2-way image classification set "data" from GitHub (flossie1209/SPECT_MPI_Project); label vocabulary: abnormal, normal.

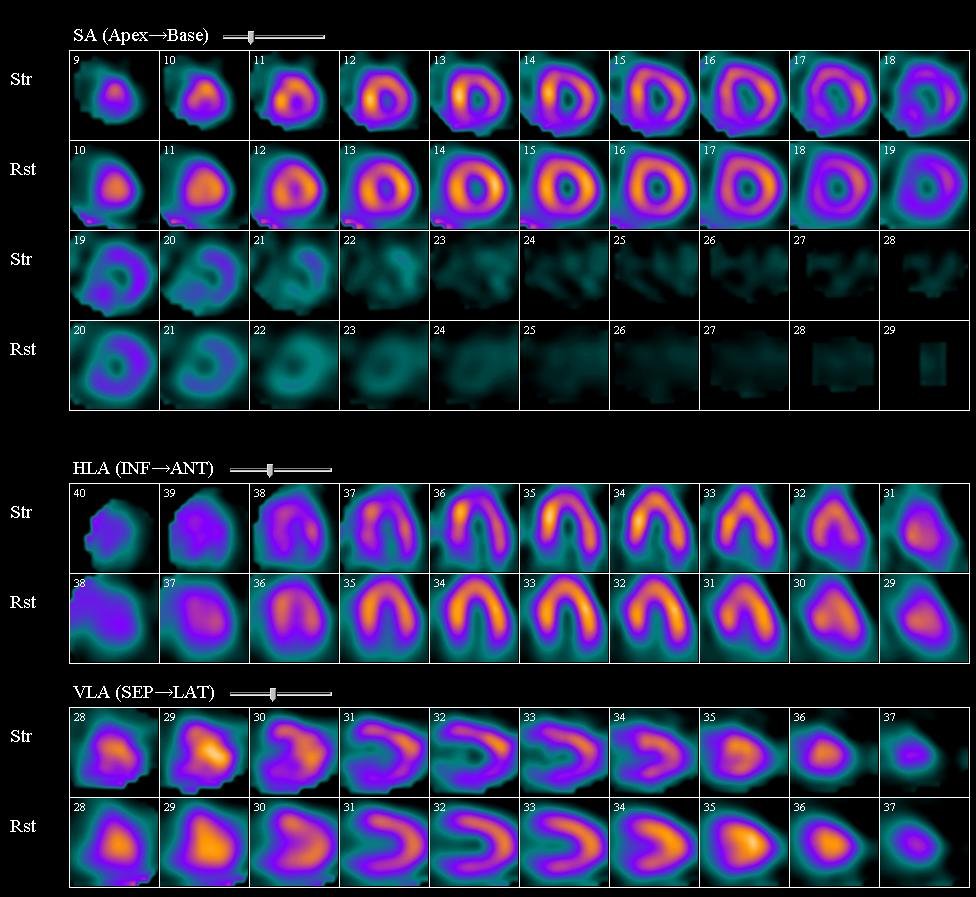
Label: abnormal

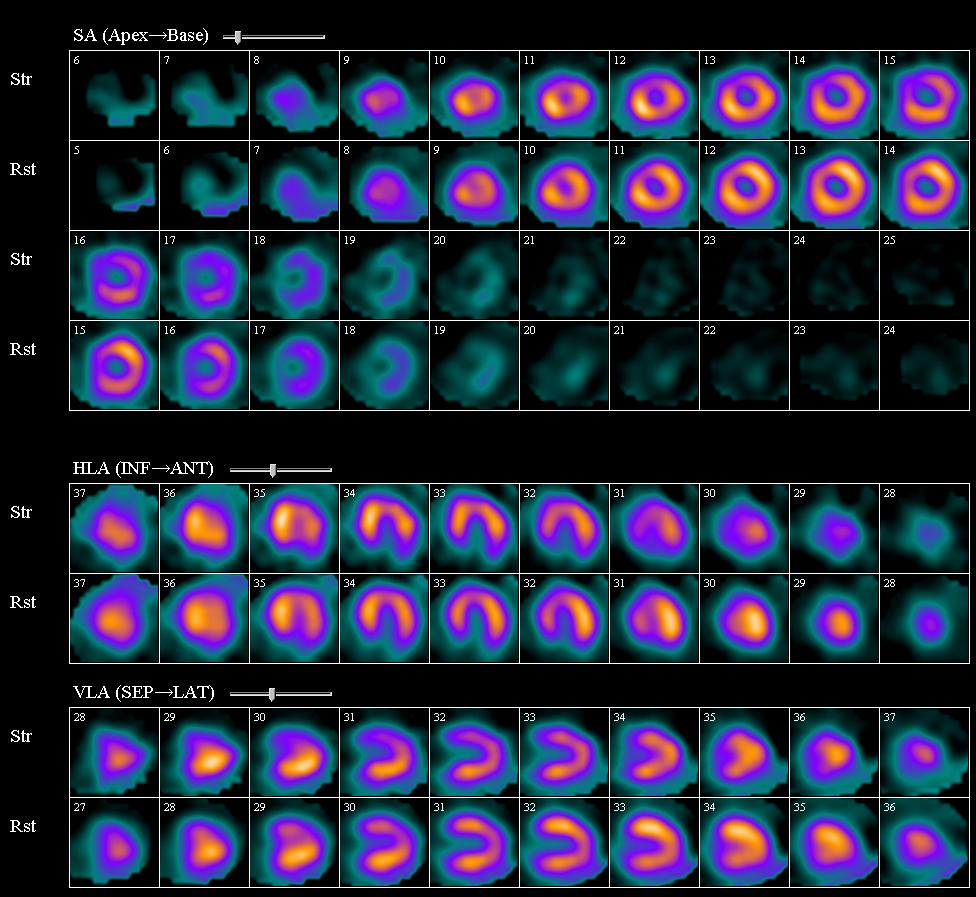
Label: abnormal

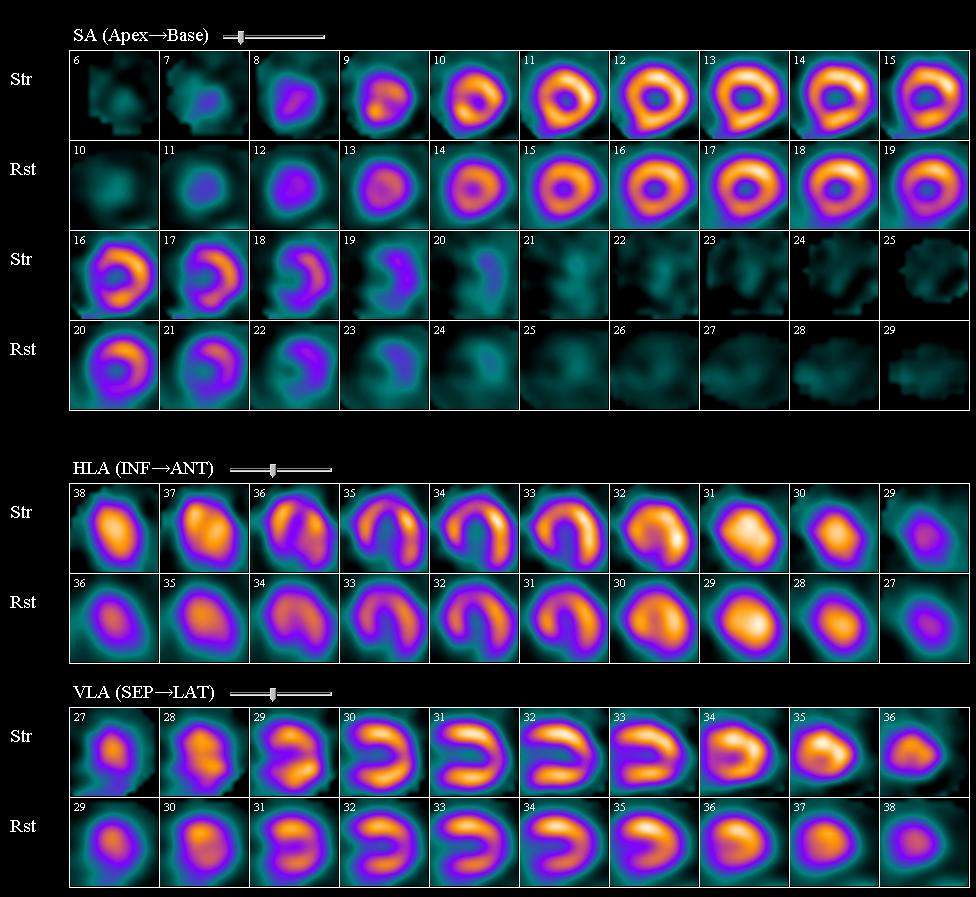
Label: normal

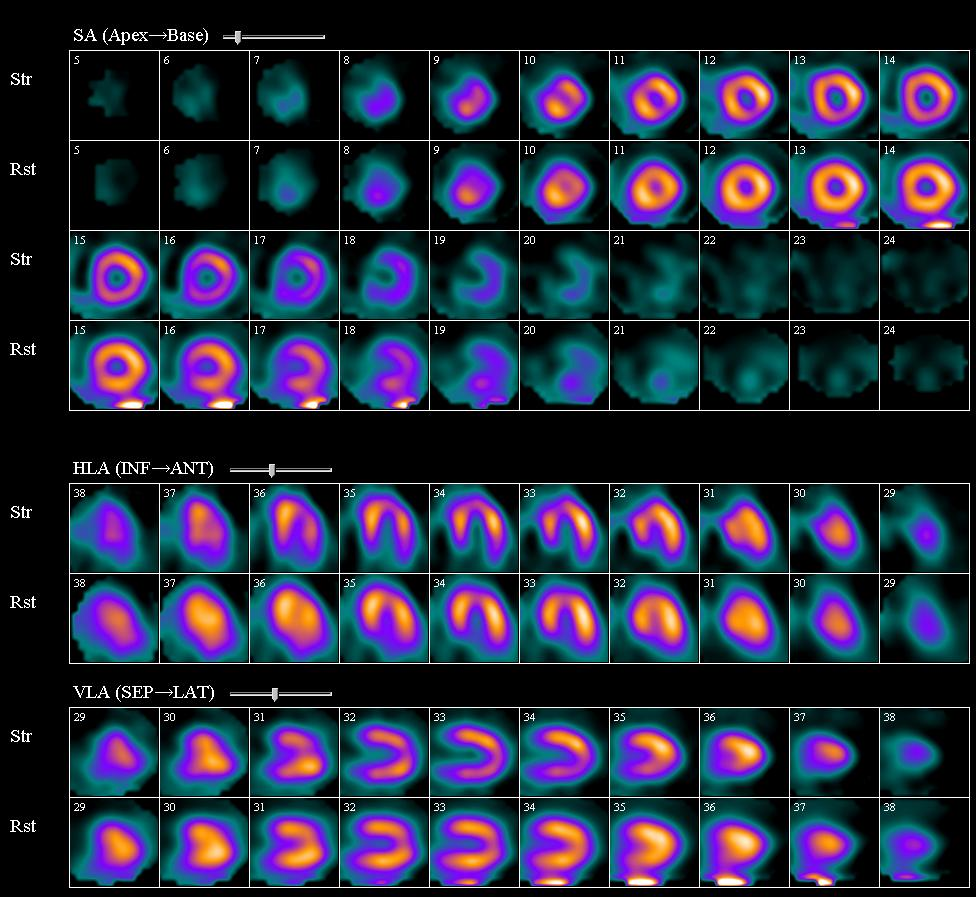
Label: abnormal

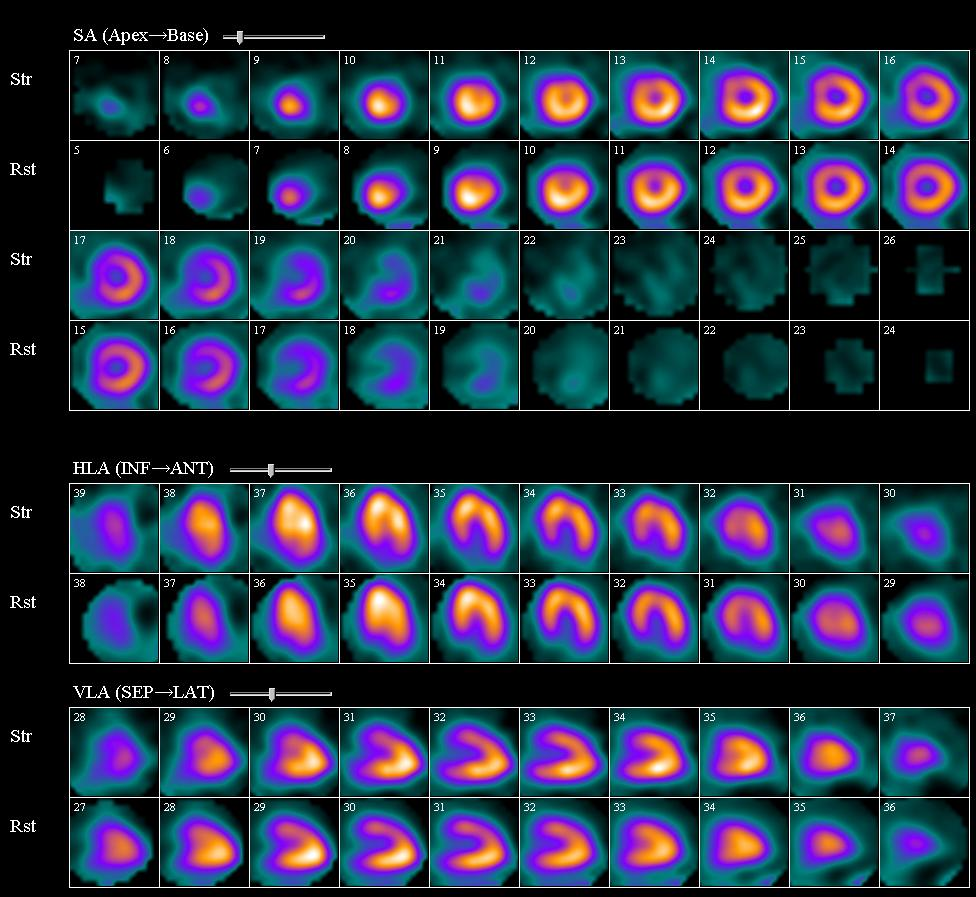
Label: normal

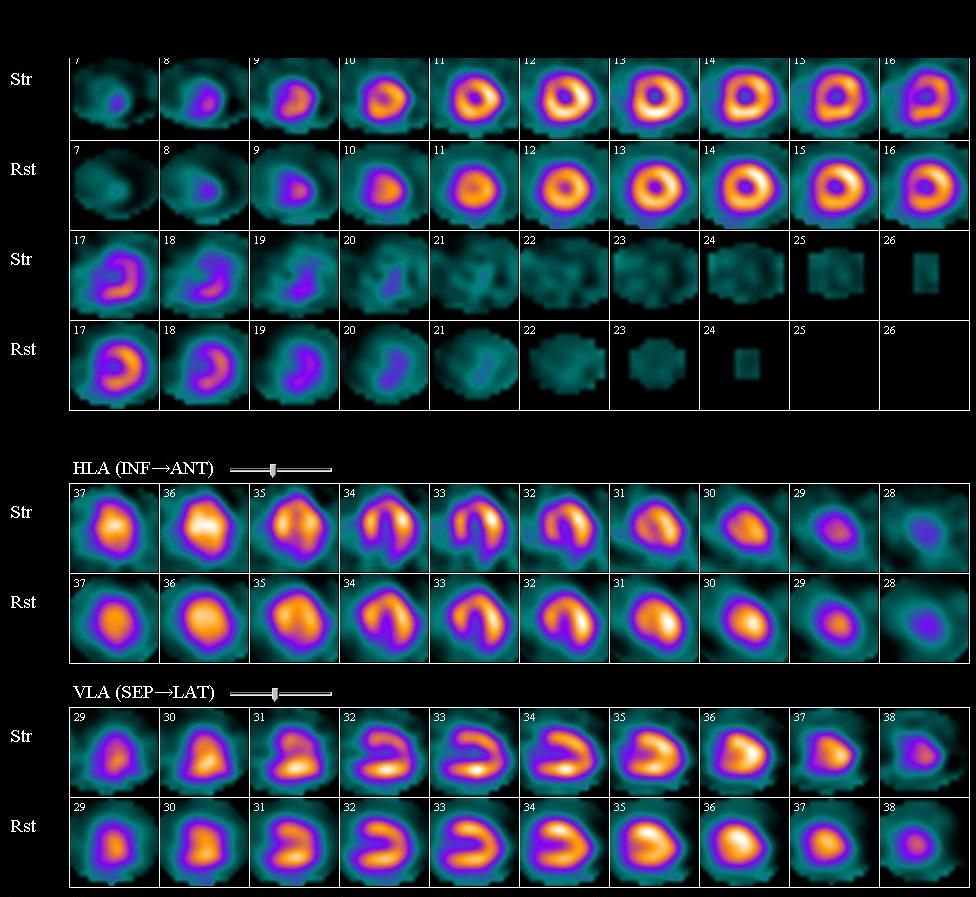
Label: abnormal
